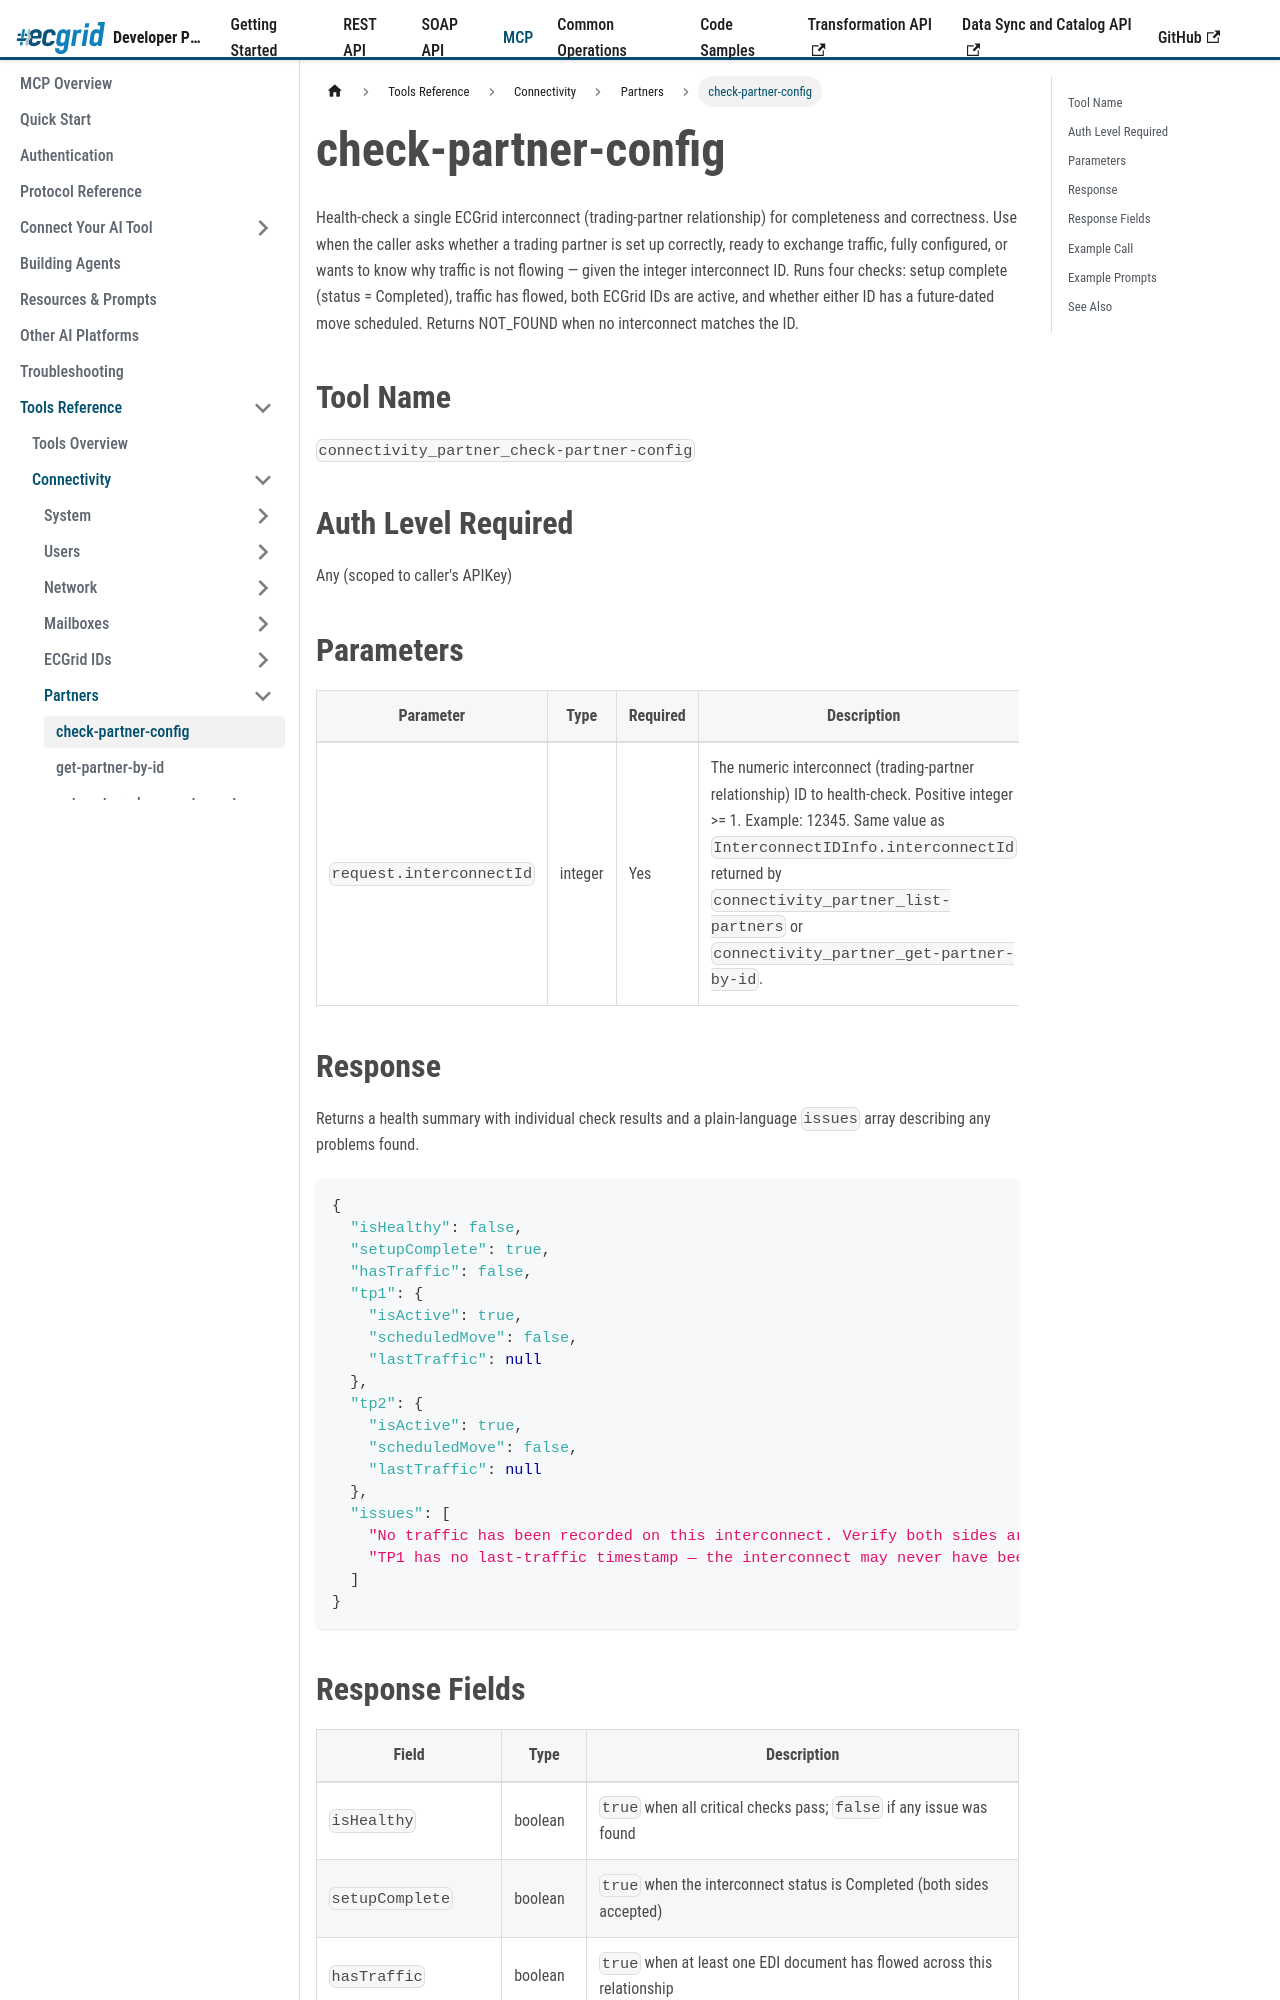

repository: LorenData/ecgrid-developer-documentation · page: docs/mcp/tools/connectivity/partners/check-partner-config.html · generator: docusaurus

---
title: check-partner-config
---

{/*
AI Attribution — Loren Data AI Use Policy §8.2
Tool: Claude Code (Anthropic)
2026-07-06: check-partner-config tool reference - Greg Kolinski
*/}

# check-partner-config

Health-check a single ECGrid interconnect (trading-partner relationship) for completeness and correctness. Use when the caller asks whether a trading partner is set up correctly, ready to exchange traffic, fully configured, or wants to know why traffic is not flowing — given the integer interconnect ID. Runs four checks: setup complete (status = Completed), traffic has flowed, both ECGrid IDs are active, and whether either ID has a future-dated move scheduled. Returns NOT_FOUND when no interconnect matches the ID.

## Tool Name

`connectivity_partner_check-partner-config`

## Auth Level Required

Any (scoped to caller's APIKey)

## Parameters

| Parameter | Type | Required | Description |
|---|---|---|---|
| `request.interconnectId` | integer | Yes | The numeric interconnect (trading-partner relationship) ID to health-check. Positive integer >= 1. Example: 12345. Same value as `InterconnectIDInfo.interconnectId` returned by `connectivity_partner_list-partners` or `connectivity_partner_get-partner-by-id`. |

## Response

Returns a health summary with individual check results and a plain-language `issues` array describing any problems found.

```json
{
  "isHealthy": false,
  "setupComplete": true,
  "hasTraffic": false,
  "tp1": {
    "isActive": true,
    "scheduledMove": false,
    "lastTraffic": null
  },
  "tp2": {
    "isActive": true,
    "scheduledMove": false,
    "lastTraffic": null
  },
  "issues": [
    "No traffic has been recorded on this interconnect. Verify both sides are sending EDI documents.",
    "TP1 has no last-traffic timestamp — the interconnect may never have been used."
  ]
}
```
